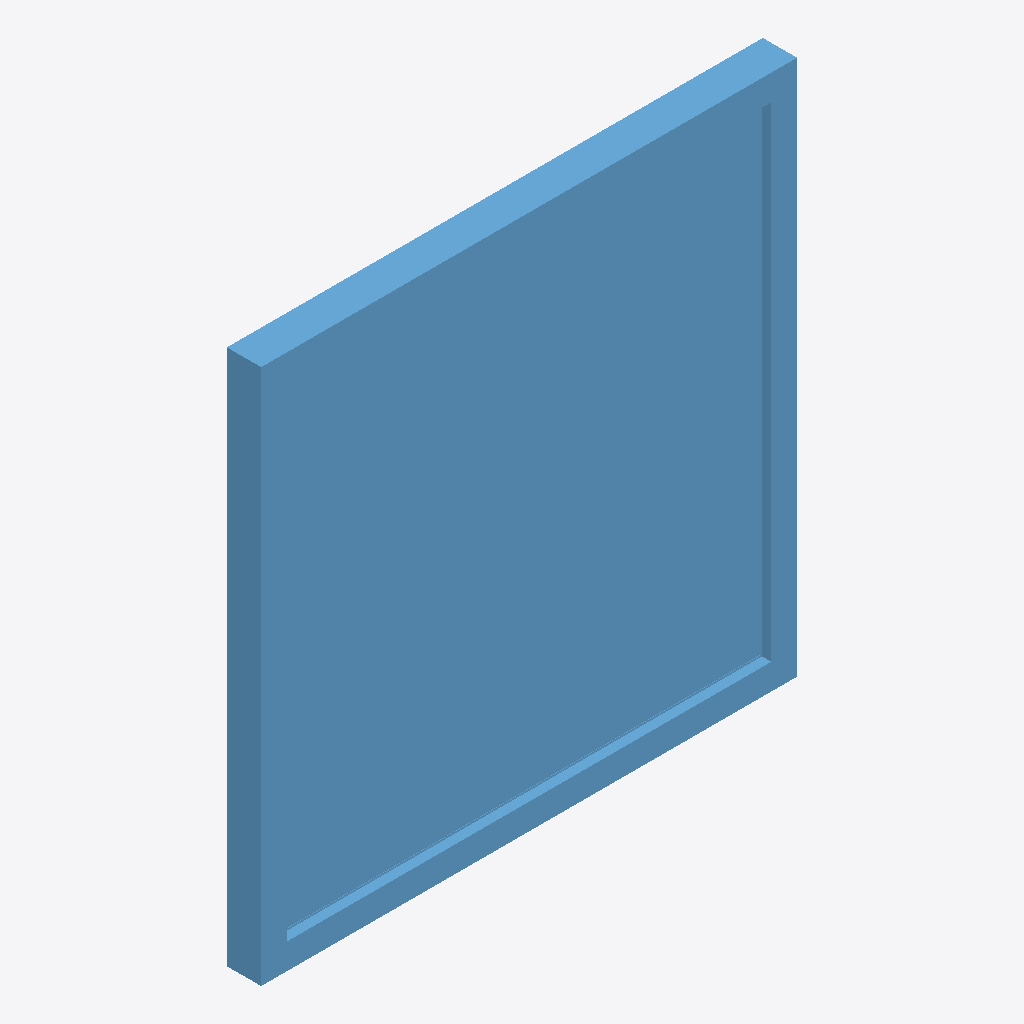
Isometric view of an IFC building model (IFC-SPF (STEP), schema IFC4, length unit millimetre), seen from the south-west, elements coloured by IFC class: 1 window (light blue).
Extent 1.2 m × 0.1 m × 1.2 m (x, y, z). Storeys (1): Nivel de referencia at 0.00 m. Elements (1): 1 IfcWindow.

HEADER;
FILE_DESCRIPTION(('ViewDefinition [ReferenceView_V1.2]'),'2;1');
FILE_NAME('ENV.VEN.MAD.GS003.ifc','2026-10-02T00:00:00',('VIVA'),('VIVA Fase 3'),'VIVA JSON v3 independent IFC generator','VIVA','');
FILE_SCHEMA(('IFC4'));
ENDSEC;
DATA;
#6=IFCPROJECT('0aDnH62jjMIQ7nlEd952yD',$,'VIVA catalogo v3','Modelo de muestra IFC4 creado a partir de JSON v3',$,$,$,(#5),#2);
#10=IFCSITE('3K05QijtfJYvsoLeg8EXDI',$,'Emplazamiento ficticio',$,$,#9,$,$,.ELEMENT.,$,$,$,$,$);
#14=IFCBUILDING('1EtcuzLvnGwQHLEIzuQ3VX',$,'Muestra independiente',$,$,#13,$,$,.ELEMENT.,$,$,$);
#18=IFCBUILDINGSTOREY('1Yhx$GKL9HUge_16_mi1aG',$,'Nivel de referencia',$,$,#17,$,$,.ELEMENT.,0.0);
#25=IFCWINDOW('0vAjPdKHnI_hwffNKVae2z',$,'Ventana con marco de madera + triple acristalamiento bajo emisivo 4/12/4/12/4','Ventana con marco de madera + triple acristalamiento bajo emisivo 4/12/4/12/4',$,#24,$,'ENV.VEN.MAD.GS003',1250.0,1250.0,.WINDOW.,.NOTDEFINED.,$);
ENDSEC;
